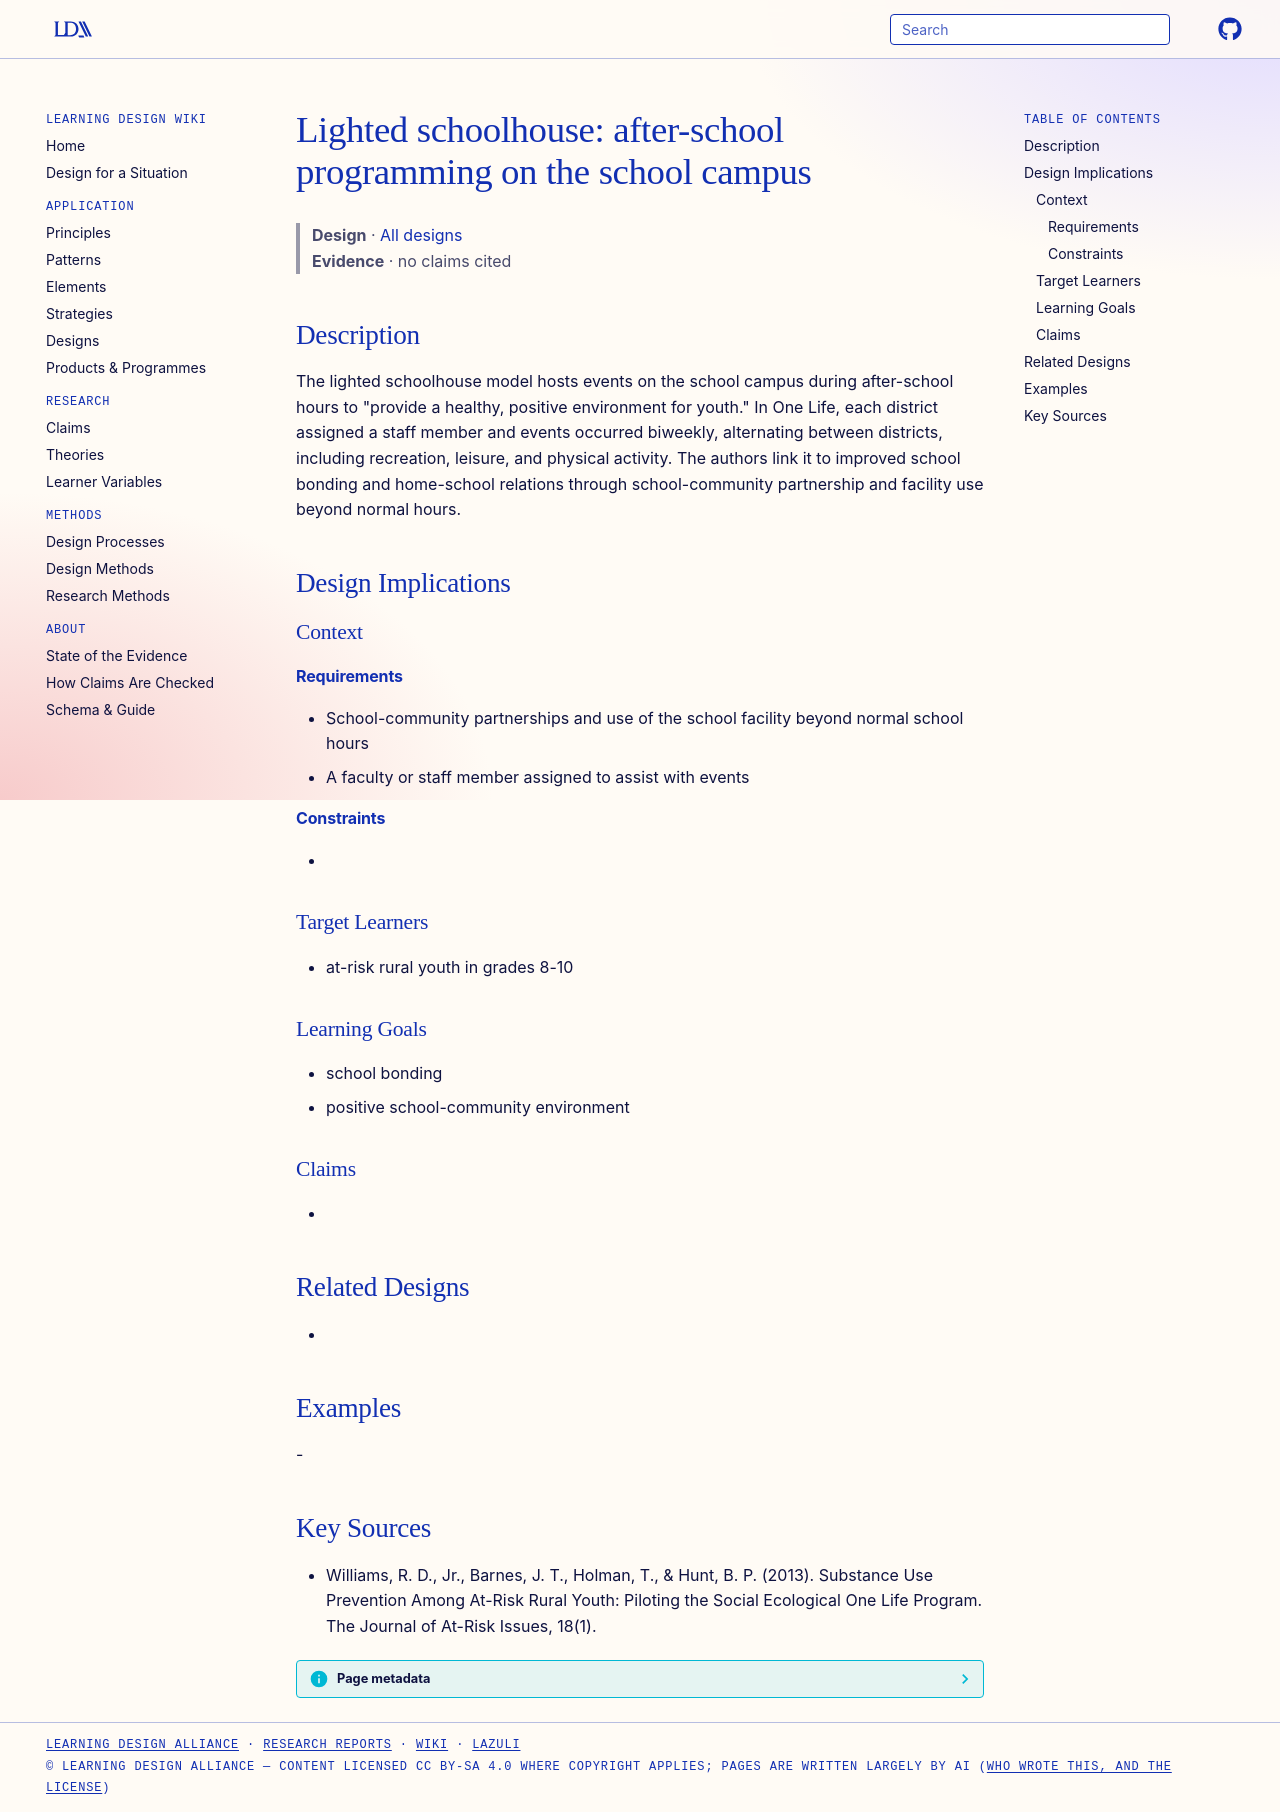

repository: Learning-Design-Alliance/learning-wiki · page: designs/lighted-schoolhouse-after-school-campus-programming/index.html · generator: mkdocs

---
type: design
id: lighted-schoolhouse-after-school-campus-programming
title: "Lighted schoolhouse: after-school programming on the school campus"
description: "The lighted schoolhouse model hosts events on the school campus during after-school hours to \"provide a healthy, positive environment for youth.\" In One Life, each district assigned a staff member and events occurred..."
status: review
generated:
  by: "process:settle-candidates"
  at: 2026-11-03
sources:
  - id: williams-2013
    title: "Williams, R. D., Jr., Barnes, J. T., Holman, T., & Hunt, B. P. (2013). Substance Use Prevention Among At-Risk Rural Youth: Piloting the Social Ecological One Life Program. The Journal of At-Risk Issues, 18(1)."
    author: "Williams, R. D., Jr., Barnes, J. T., Holman, T., & Hunt, B. P"
---

# Lighted schoolhouse: after-school programming on the school campus

> **Design** · [All designs](index.md)
> **Evidence** · no claims cited

## Description
The lighted schoolhouse model hosts events on the school campus during after-school hours to "provide a healthy, positive environment for youth." In One Life, each district assigned a staff member and events occurred biweekly, alternating between districts, including recreation, leisure, and physical activity. The authors link it to improved school bonding and home-school relations through school-community partnership and facility use beyond normal hours.

## Design Implications

### Context
#### Requirements
- School-community partnerships and use of the school facility beyond normal school hours
- A faculty or staff member assigned to assist with events
#### Constraints
- 

### Target Learners
- at-risk rural youth in grades 8-10

### Learning Goals
- school bonding
- positive school-community environment

### Claims
- 

## Related Designs
- 

## Examples
-

## Key Sources
- Williams, R. D., Jr., Barnes, J. T., Holman, T., & Hunt, B. P. (2013). Substance Use Prevention Among At-Risk Rural Youth: Piloting the Social Ecological One Life Program. The Journal of At-Risk Issues, 18(1).
